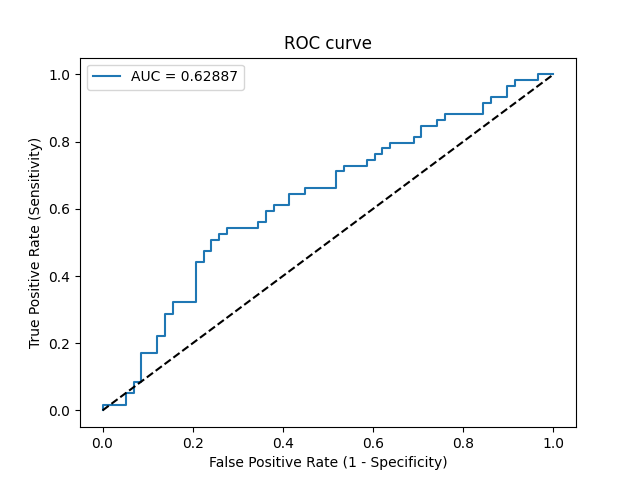

The table this chart was drawn from, first rows:
Threshold, Sensitivity, Specificity, NPV, PPV
inf, 0.0, 1.0, 0.4957, 0
0.662, 0.01695, 1.0, 0.5, 1.0
0.6384, 0.01695, 0.9483, 0.4867, 0.25
0.6327, 0.05085, 0.9483, 0.4955, 0.5
0.6309, 0.05085, 0.931, 0.4909, 0.4286
0.6276, 0.08475, 0.931, 0.5, 0.5556
0.6268, 0.08475, 0.9138, 0.4953, 0.5
0.6155, 0.1695, 0.9138, 0.5196, 0.6667
0.6143, 0.1695, 0.8793, 0.51, 0.5882
0.6071, 0.2203, 0.8793, 0.5258, 0.65
0.6065, 0.2203, 0.8621, 0.5208, 0.619
0.6002, 0.2881, 0.8621, 0.5435, 0.68
0.598, 0.2881, 0.8448, 0.5385, 0.6538
0.5961, 0.322, 0.8448, 0.5506, 0.6786
0.594, 0.322, 0.7931, 0.5349, 0.6129
0.5875, 0.4407, 0.7931, 0.5823, 0.6842
0.5865, 0.4407, 0.7759, 0.5769, 0.6667
0.5838, 0.4746, 0.7759, 0.5921, 0.6829
0.5814, 0.4746, 0.7586, 0.5867, 0.6667
0.579, 0.5085, 0.7586, 0.6027, 0.6818
0.5784, 0.5085, 0.7414, 0.5972, 0.6667
0.5775, 0.5254, 0.7414, 0.6056, 0.6739
0.5756, 0.5254, 0.7241, 0.6, 0.6596
0.5741, 0.5424, 0.7241, 0.6087, 0.6667
0.5684, 0.5424, 0.6552, 0.5846, 0.6154
0.568, 0.5593, 0.6552, 0.5938, 0.6226
0.5679, 0.5593, 0.6379, 0.5873, 0.6111
0.5661, 0.5932, 0.6379, 0.6066, 0.625
0.5658, 0.5932, 0.6207, 0.6, 0.614
0.5645, 0.6102, 0.6207, 0.6102, 0.6207
0.5627, 0.6102, 0.5862, 0.5965, 0.6
0.562, 0.6441, 0.5862, 0.6182, 0.6129
0.5616, 0.6441, 0.5517, 0.6038, 0.5938
0.5615, 0.661, 0.5517, 0.6154, 0.6
0.5576, 0.661, 0.4828, 0.5833, 0.5652
0.5512, 0.7119, 0.4828, 0.6222, 0.5833
0.5501, 0.7119, 0.4655, 0.6136, 0.5753
0.5467, 0.7288, 0.4655, 0.6279, 0.5811
0.5438, 0.7288, 0.4138, 0.6, 0.5584
0.5418, 0.7458, 0.4138, 0.6154, 0.5641
0.5406, 0.7458, 0.3966, 0.6053, 0.557
0.538, 0.7627, 0.3966, 0.6216, 0.5625
0.5358, 0.7627, 0.3793, 0.6111, 0.5556
0.5339, 0.7797, 0.3793, 0.6286, 0.561
0.5298, 0.7797, 0.3621, 0.6176, 0.5542
0.5284, 0.7966, 0.3621, 0.6364, 0.5595
0.526, 0.7966, 0.3103, 0.6, 0.5402
0.5257, 0.8136, 0.3103, 0.6207, 0.5455
0.5204, 0.8136, 0.2931, 0.6071, 0.5393
0.513, 0.8475, 0.2931, 0.6538, 0.5495
0.5103, 0.8475, 0.2586, 0.625, 0.5376
0.5095, 0.8644, 0.2586, 0.6522, 0.5426
0.5093, 0.8644, 0.2414, 0.6364, 0.5368
0.5042, 0.8814, 0.2414, 0.6667, 0.5417
0.493, 0.8814, 0.1552, 0.5625, 0.5149
0.4827, 0.9153, 0.1552, 0.6429, 0.5243
0.4746, 0.9153, 0.1379, 0.6154, 0.5192
0.4724, 0.9322, 0.1379, 0.6667, 0.5238
0.4581, 0.9322, 0.1034, 0.6, 0.514
0.4323, 0.9661, 0.1034, 0.75, 0.5229
... 5 more rows
